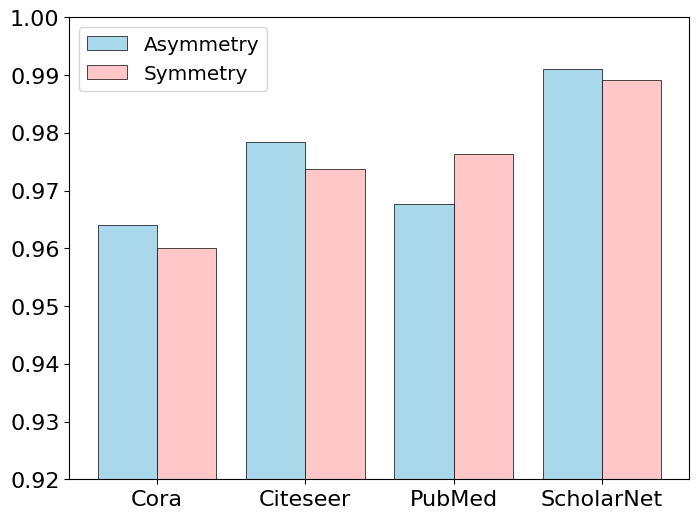

Write the Python code that produced this figure.
# -*- coding: utf-8 -*-
# @Time    : 2025/3/7
# [redacted]

import os
import numpy as np
import matplotlib.pyplot as plt


def plot_multiple_bars(labels, *data, labels_list=None, colors_list=None, filename='output.pdf'):
    """
    绘制多组数据的柱状图，并保存为 PDF 文件。

    参数：
    - labels: list[str]，X 轴的类别标签。
    - *data: 可变数量的列表，每个列表代表一组柱状数据。
    - labels_list: list[str]，每组数据的图例标签（用于图例标注）。
    - colors_list: list[str]，每组数据的颜色（可选）。
    - filename: str，要保存的 PDF 文件名（不带扩展名）。
    """
    # 设置字体
    plt.rcParams["font.sans-serif"] = ["Times New Roman"]
    plt.rcParams["axes.unicode_minus"] = False  # 解决负号显示问题
    plt.rcParams['font.family'] = "Times New Roman"

    x = np.arange(len(labels))  # 生成 X 轴的刻度位置
    num_data = len(data)  # 计算数据集数量
    width = 0.8 / num_data  # 根据数据集数量调整柱子的宽度

    # 检查是否已有图形窗口，否则创建新窗口
    fig = plt.gcf() if plt.get_fignums() else plt.figure(figsize=(8, 6))
    ax = fig.gca()

    # 如果没有提供 labels_list，则自动生成
    if labels_list is None:
        labels_list = [f'数据集 {i + 1}' for i in range(num_data)]
    # 如果没有提供 colors_list，则使用默认颜色
    if colors_list is None:
        colors_list = ['#427AB2', '#F09148', '#A0D568', '#FFCE54', '#D8334A']

    # 遍历每组数据，绘制柱状图
    for i, data_set in enumerate(data):
        color = colors_list[i % len(colors_list)]  # 颜色不足时循环使用
        label = labels_list[i % len(labels_list)]  # 标签不足时循环使用
        ax.bar(x + (i - num_data / 2) * width + width / 2, data_set, width,
               label=label, color=color, ec='black', lw=0.5)  # ec=边框颜色，lw=边框宽度

    # 设置 Y 轴标签字体大小
    ax.tick_params(axis='y', direction='out', labelsize=16)
    # 设置 X 轴刻度
    ax.set_xticks(x)
    ax.set_xticklabels(labels, size=16)
    # 设定 Y 轴范围，保证数据对比清晰
    ax.set_ylim(bottom=0.92, top=1.0)
    # 添加图例
    ax.legend(fontsize='x-large')

    # 确保保存目录存在
    save_dir = 'figs'
    os.makedirs(save_dir, exist_ok=True)

    # 保存图形为 PDF 文件
    plt.savefig(f'{save_dir}/{filename}.pdf', format='pdf', bbox_inches='tight', dpi=300, pad_inches=0.01)
    plt.show()


# 示例数据
labels = ['Cora', 'Citeseer', 'PubMed', 'ScholarNet']

# AUC 数据
data_0 = [0.9640, 0.9784, 0.9676, 0.9910]
data_1 = [0.9600, 0.9737, 0.9763, 0.9891]
plot_multiple_bars(
    labels,
    data_0, data_1,
    labels_list=['Asymmetry', 'Symmetry'],
    colors_list=['#A8D8EA', '#FFC7C7'],
    filename='issymmetry_auc'
)

# # AP 数据
# data_0 = [0.9676, 0.9813, 0.9693, 0.9896]
# data_1 = [0.9642, 0.9770, 0.9788, 0.9882]
# plot_multiple_bars(
#     labels,
#     data_0, data_1,
#     labels_list=['Asymmetry', 'Symmetry'],
#     colors_list=['#A8D8EA', '#FFC7C7'],
#     filename='issymmetry_ap'
# )
